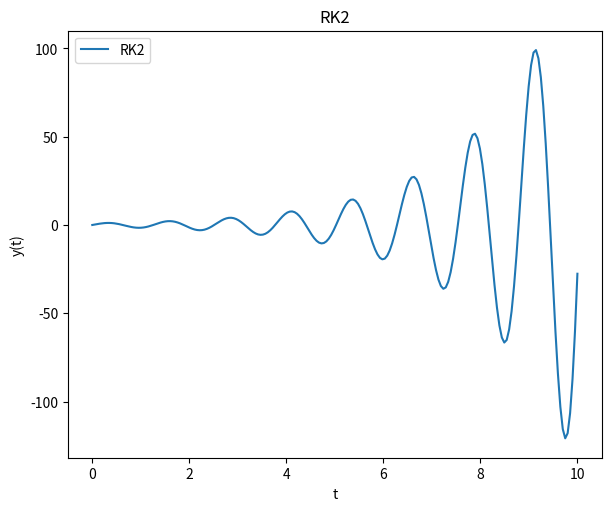

Here is the Python script that generated this plot:
import numpy as np
import matplotlib.pyplot as plt

#------------------------------------#
#input your function here
def f(t, y):
    return y - 0.5*np.exp(t/2)*np.sin(5*t) + 5*np.exp(t/2)*np.cos(5*t)
h = 0.05
t_start = 0
t_end = 10
y0 = 0
#------------------------------------#

def y_n1(t_n, y_n, h):
    A = f(t_n, y_n)
    B = f(t_n + h,  y_n + A*h)
    return y_n + (A + B) * h / 2

t_span = np.abs(t_end - t_start)
n = int(t_span/h)
t = np.linspace(t_start, t_end, n)
y = np.zeros(n, dtype=float)
y[0] = y0
for i in range(0, n-1):
    y[i+1] = y_n1(t[i], y[i], h)


fig1, ax1 = plt.subplots(figsize = (6, 5), layout = 'constrained')
ax1.plot(t, y)

ax1.set_xlabel('t')
ax1.set_ylabel('y(t)')
ax1.legend(['RK2'])
ax1.set_title('RK2')
plt.show()
